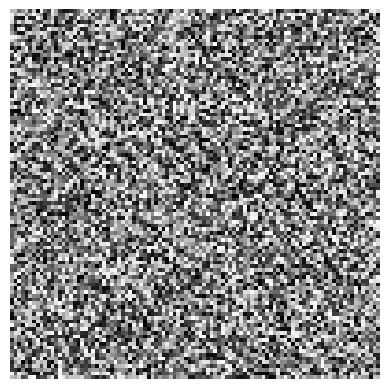

Reproduce this figure in Python.
# /// script
# requires-python = ">=3.12"
# dependencies = [
#     "matplotlib",
#     "ndv[jupyter,vispy]",
#     "numpy",
#     "scikit-image",
#     "tifffile",
# ]
# ///

import numpy as np
import matplotlib.pyplot as plt

img = np.random.randint(0, 255, (10, 100, 100), dtype=np.uint8)

plt.imshow(img[0], cmap="gray")
plt.axis("off")
plt.show()